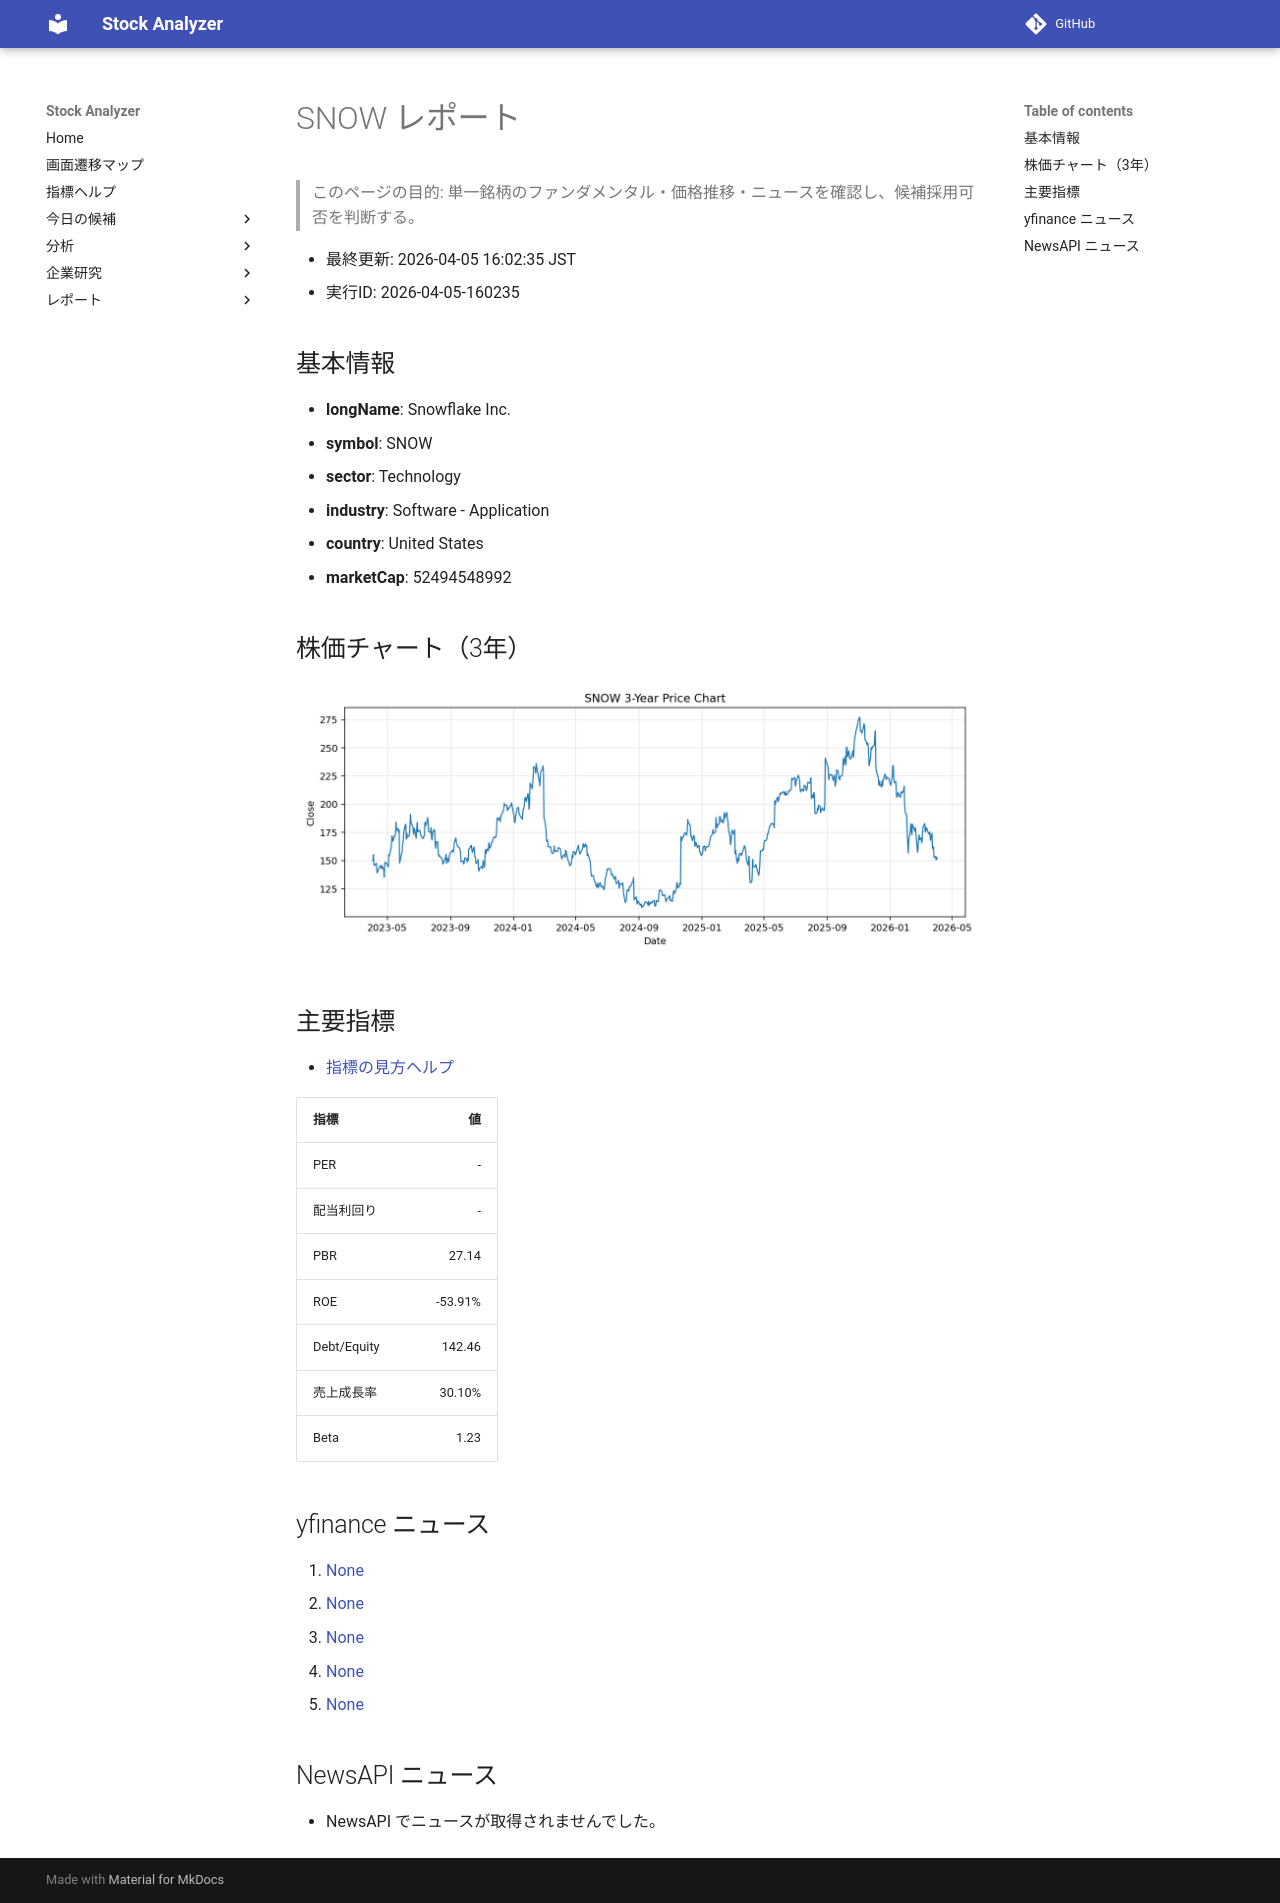

repository: Yumi-note/Making-APP · page: reports/2026-04-05/160235/SNOW/index.html · generator: mkdocs

# SNOW レポート

> このページの目的: 単一銘柄のファンダメンタル・価格推移・ニュースを確認し、候補採用可否を判断する。

- 最終更新: 2026-04-05 16:02:35 JST
- 実行ID: 2026-04-05-160235

## 基本情報

- **longName**: Snowflake Inc.
- **symbol**: SNOW
- **sector**: Technology
- **industry**: Software - Application
- **country**: United States
- **marketCap**: 52494548992

## 株価チャート（3年）

![SNOW 3-year price chart](SNOW_3y.png)

## 主要指標

- [指標の見方ヘルプ](../../../../indicators.md)

| 指標 | 値 |
|---|---:|
| PER | - |
| 配当利回り | - |
| PBR | 27.14 |
| ROE | -53.91% |
| Debt/Equity | 142.46 |
| 売上成長率 | 30.10% |
| Beta | 1.23 |

## yfinance ニュース

1. [None](None)
2. [None](None)
3. [None](None)
4. [None](None)
5. [None](None)

## NewsAPI ニュース

- NewsAPI でニュースが取得されませんでした。
